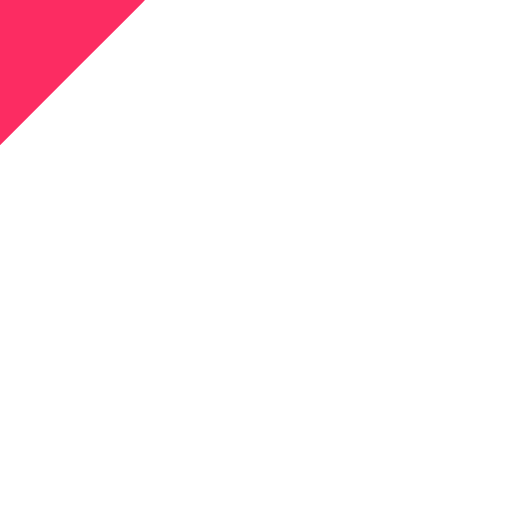
t = 0.00 s
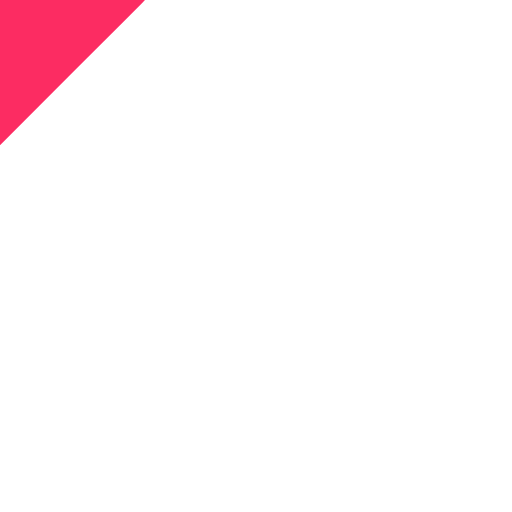
t = 0.14 s
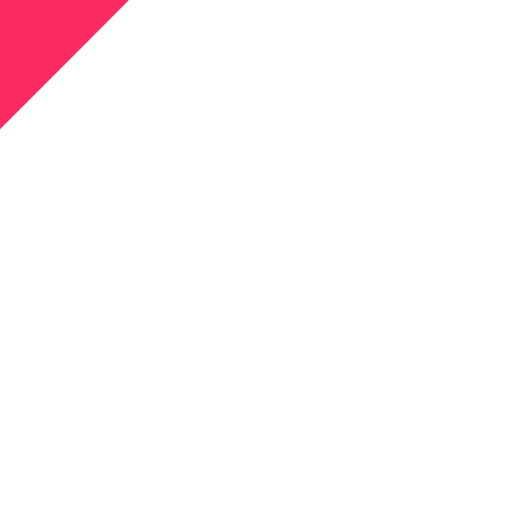
t = 0.31 s
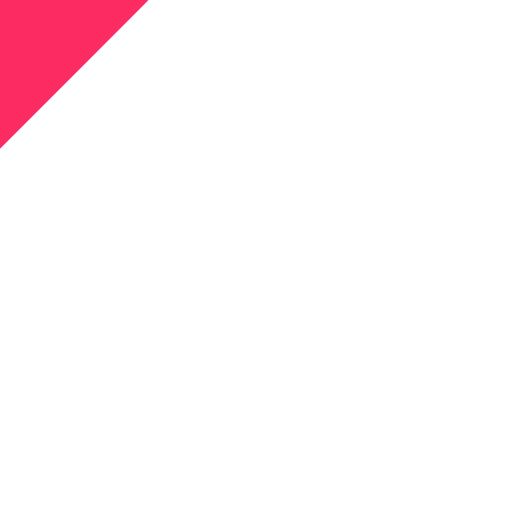
t = 0.49 s
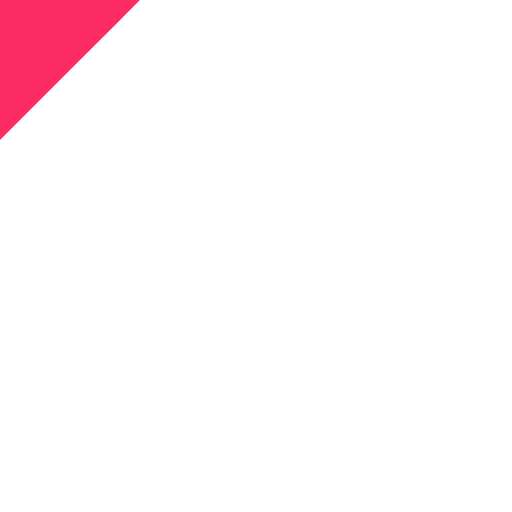
t = 0.70 s
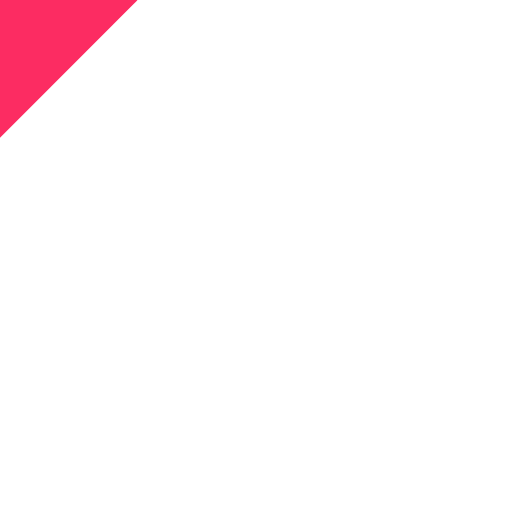
t = 0.80 s

The animated SVG that drew these frames (rendered in a browser with its animation timeline set to each time). Animation: 1 SMIL element (animateTransform=1); one cycle of 1.00 s, repeats indefinitely.

<svg xmlns="http://www.w3.org/2000/svg" width="64" height="64" class="lds-heart" preserveAspectRatio="xMidYMid" viewBox="0 0 100 100" style="background:0 0"><g><path fill="#fc2c62" d="M40.7-34.3c-9.8-9.8-25.6-9.8-35.4,0L0-29l-5.3-5.3c-9.8-9.8-25.6-9.8-35.4,0l0,0c-9.8,9.8-9.8,25.6,0,35.4l5.3,5.3L-23,18.7l23,23l23-23L35.4,6.3L40.7,1C50.4-8.8,50.4-24.6,40.7-34.3z" ng-attr-fill="{{config.color}}" transform="translate(50 50) scale(0.772832 0.772832)"><animateTransform attributeName="transform" begin="0s" calcMode="spline" dur="1s" keySplines="0.215 0.61,0.355 1;0.215 0.61,0.355 1;0.215 0.61,0.355 1;0.215 0.61,0.355 1;0.215 0.61,0.355 1" keyTimes="0;0.05;0.39;0.45;0.6;1" repeatCount="indefinite" type="scale" values="0.68;0.8;0.6000000000000001;0.7200000000000001;0.68;0.6400000000000001"/></path></g></svg>